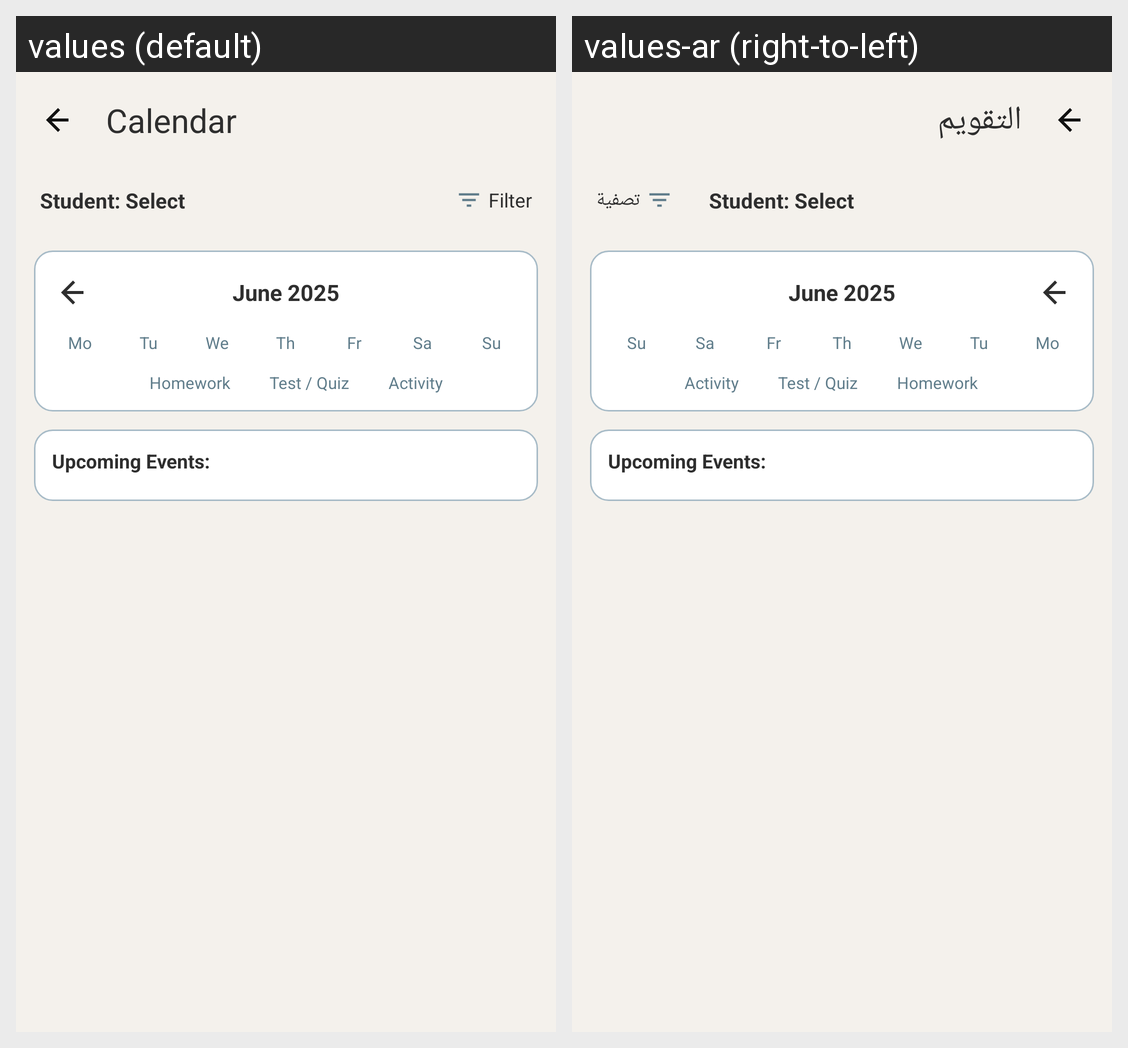

Here is an Android app screen in its default locale and in the app's own translations. Write out the translated-string differences for the strings that appear on this screen.
Android screen res/layout/fragment_calendar.xml rendered under 2 locales, left to right: values (default), values-ar (right-to-left). Device: Nexus 5 (rendered at 1080×1920; each locale shown at half size, 540×960, under a caption strip naming it); theme Theme.Edubridge.
Strings drawn on this screen, with the default value and each locale's value (text and hints the layout hard-codes, and strings that could not be matched under every locale, appear in the picture but are not listed):

calendar
  values: Calendar
  values-ar: التقويم

filter
  values: Filter
  values-ar: تصفية
